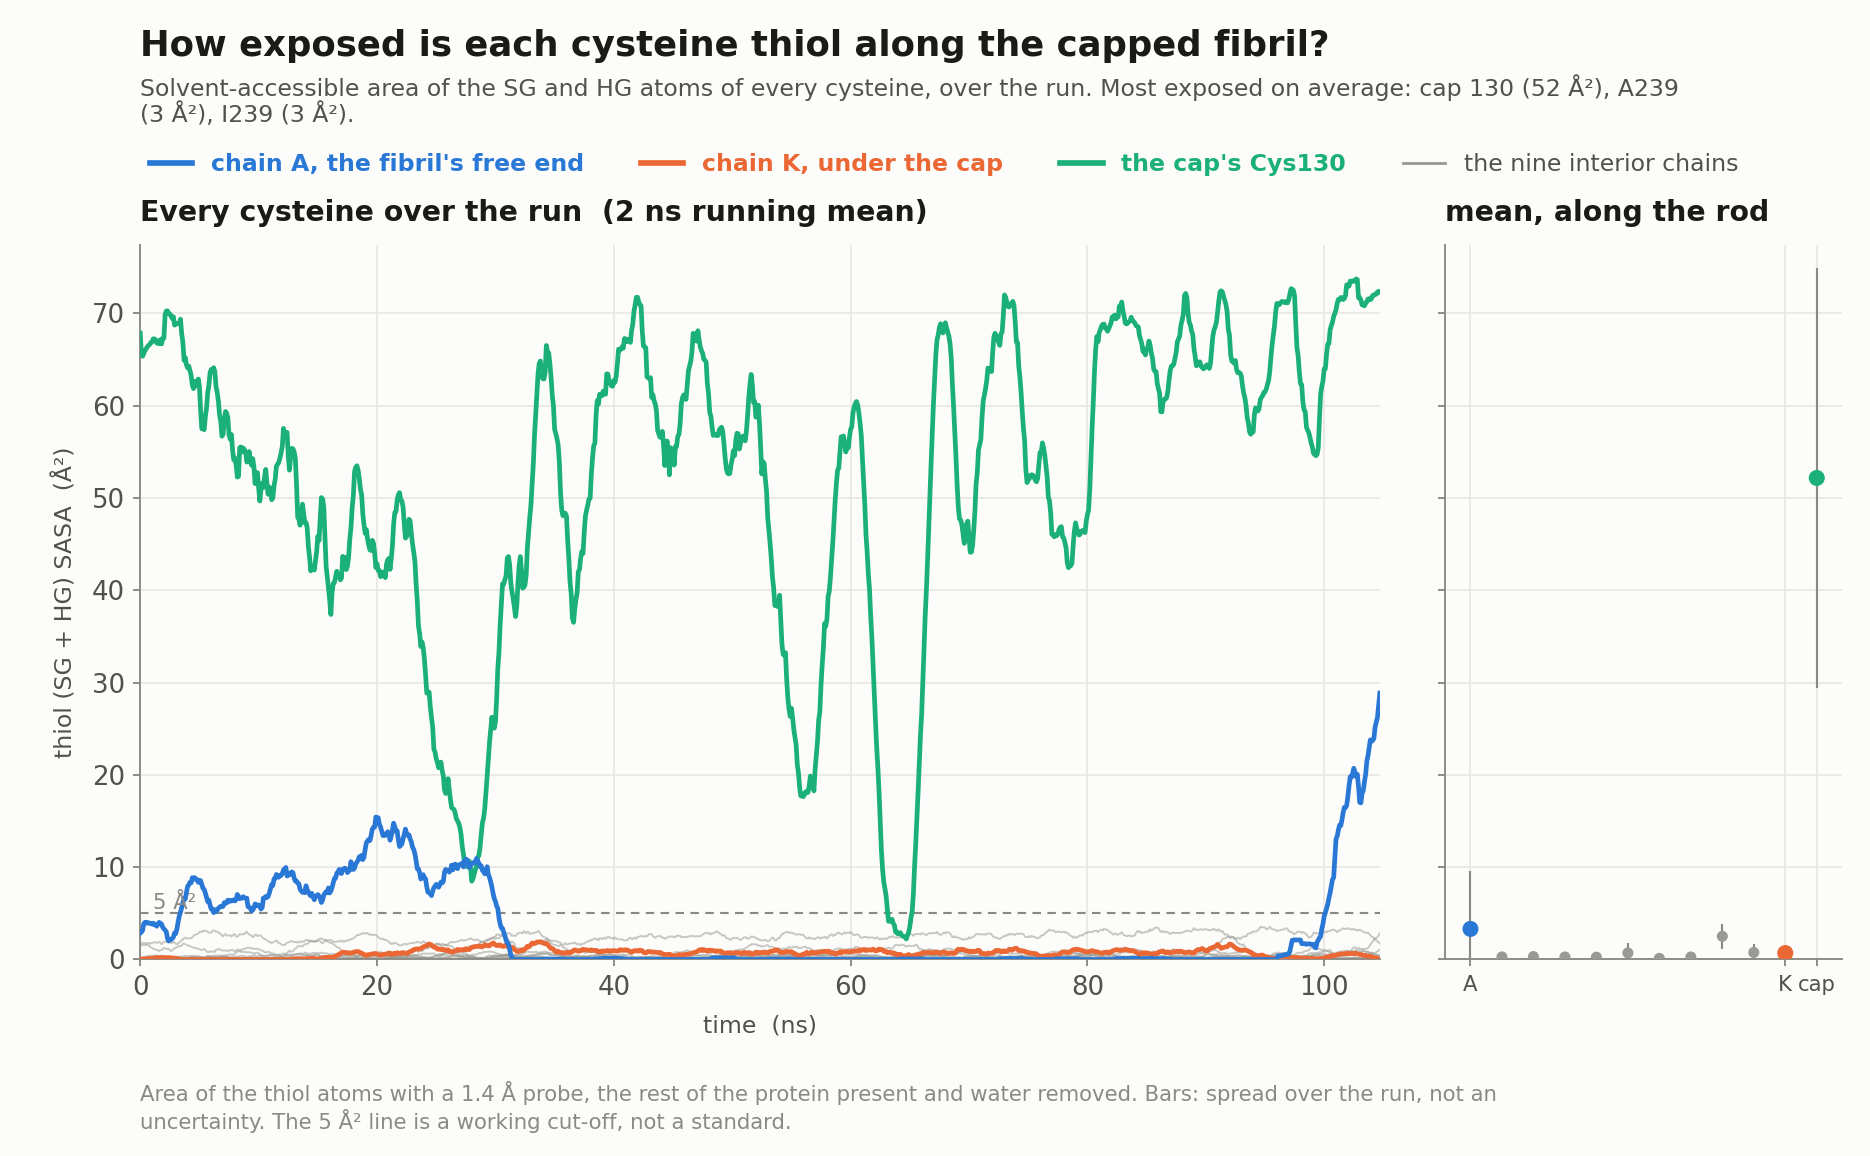

The table this chart was drawn from, first rows:
time_ns, A239_A2, B239_A2, C239_A2, D239_A2, E239_A2, F239_A2, G239_A2, H239_A2, I239_A2, J239_A2, K239_A2, cap130_A2
0.0000, 2.1, 0.0000, 0.0000, 0.0000, 0.0000, 2.1, 0.0000, 0.0000, 2.1, 0.0000, 0.0000, 68.8
0.1000, 7.7, 0.0000, 0.0000, 0.0000, 0.0000, 1.1, 0.0000, 0.7000, 0.0000, 0.0000, 0.0000, 70.8
0.2000, 2.1, 0.0000, 0.0000, 0.0000, 0.0000, 1.1, 1.1, 0.0000, 1.1, 1.1, 1.1, 73.9
0.3000, 2.1, 0.0000, 0.0000, 0.0000, 0.0000, 1.1, 0.0000, 0.0000, 3.2, 0.0000, 0.0000, 72.3
0.4000, 0.0000, 1.1, 0.0000, 1.1, 0.0000, 2.1, 0.0000, 1.1, 0.0000, 1.1, 0.0000, 70.5
0.5000, 1.1, 0.0000, 1.1, 0.0000, 0.0000, 1.1, 0.0000, 0.0000, 0.0000, 0.0000, 0.0000, 75
0.6000, 5.3, 0.0000, 0.0000, 0.0000, 0.0000, 0.0000, 0.0000, 0.0000, 3.2, 0.0000, 0.0000, 65.1
0.7000, 4.2, 0.0000, 0.0000, 0.0000, 0.0000, 1.1, 0.0000, 0.0000, 4.2, 0.0000, 0.0000, 59.2
0.8000, 8.4, 0.0000, 0.0000, 0.7000, 0.0000, 0.0000, 0.0000, 0.0000, 0.0000, 0.0000, 0.0000, 46.7
0.9000, 3.2, 1.1, 0.0000, 0.0000, 0.0000, 0.0000, 0.7000, 2.1, 1.1, 0.0000, 0.0000, 67
1, 4.2, 0.0000, 0.0000, 0.0000, 0.0000, 2.8, 0.7000, 0.0000, 2.1, 0.0000, 0.0000, 22.1
1.1, 6.3, 0.0000, 1.1, 1.1, 0.0000, 2.1, 0.0000, 0.0000, 1.1, 0.0000, 0.0000, 65.5
1.2, 15.7, 0.0000, 0.0000, 0.0000, 0.0000, 2.1, 0.7000, 1.1, 3.2, 0.0000, 0.0000, 74.6
1.3, 5.6, 0.0000, 0.0000, 1.1, 0.0000, 2.1, 1.1, 1.1, 2.1, 0.7000, 0.0000, 75.7
1.4, 2.1, 0.0000, 0.0000, 0.0000, 0.0000, 2.1, 0.0000, 0.0000, 0.0000, 0.0000, 0.0000, 71.9
1.5, 0.0000, 0.0000, 0.0000, 0.0000, 0.0000, 3.2, 0.0000, 0.0000, 3.2, 0.0000, 0.0000, 73.9
1.6, 3.2, 0.0000, 0.0000, 0.0000, 0.0000, 0.0000, 0.0000, 2.1, 3.2, 0.0000, 1.1, 71.2
1.7, 1.1, 1.1, 1.1, 0.0000, 0.0000, 0.0000, 1.1, 0.0000, 0.0000, 0.0000, 0.0000, 70.8
1.8, 1.1, 0.0000, 0.0000, 1.4, 0.0000, 0.0000, 0.0000, 0.0000, 3.2, 0.0000, 0.0000, 73.3
1.9, 1.1, 0.0000, 0.0000, 0.0000, 0.0000, 1.1, 0.0000, 0.0000, 3.2, 0.0000, 0.0000, 69.8
2, 4.2, 0.0000, 0.0000, 0.0000, 0.0000, 0.0000, 0.0000, 0.0000, 2.1, 0.0000, 0.7000, 75.7
2.1, 4.2, 0.0000, 0.0000, 0.0000, 0.0000, 0.0000, 0.0000, 0.0000, 1.1, 0.0000, 0.0000, 70.5
2.2, 1.1, 0.0000, 0.0000, 0.0000, 0.0000, 0.7000, 0.0000, 1.1, 1.1, 0.0000, 2.1, 72.5
2.3, 0.0000, 0.0000, 0.0000, 0.0000, 0.0000, 0.0000, 0.0000, 0.0000, 2.1, 0.0000, 0.0000, 64.6
2.4, 5.3, 1.1, 0.0000, 0.0000, 0.0000, 1.1, 0.0000, 0.0000, 0.0000, 0.0000, 0.0000, 71.2
2.5, 4.2, 0.0000, 0.0000, 0.0000, 0.0000, 0.0000, 0.0000, 0.0000, 2.1, 0.0000, 0.0000, 73.2
2.6, 2.1, 0.0000, 1.1, 0.0000, 0.0000, 2.1, 0.0000, 0.0000, 1.1, 0.0000, 0.0000, 73.6
2.7, 3.9, 0.0000, 0.0000, 0.0000, 0.0000, 1.1, 0.0000, 1.1, 1.1, 0.0000, 0.0000, 50.1
2.8, 1.1, 0.0000, 0.0000, 0.0000, 0.0000, 2.4, 0.0000, 0.0000, 3.2, 0.0000, 0.0000, 58.6
2.9, 0.0000, 0.0000, 0.0000, 1.1, 0.0000, 2.1, 0.0000, 0.0000, 3.2, 0.0000, 0.0000, 67.7
3, 1.1, 0.0000, 0.0000, 0.0000, 0.0000, 2.1, 0.0000, 0.0000, 2.1, 0.0000, 0.0000, 73.6
3.1, 3.2, 1.1, 0.0000, 0.0000, 0.0000, 0.7000, 0.0000, 0.0000, 2.1, 0.0000, 0.0000, 72.6
3.2, 1.1, 0.0000, 0.0000, 0.0000, 0.0000, 2.1, 0.0000, 0.0000, 1.1, 0.0000, 0.0000, 75.1
3.3, 0.0000, 0.0000, 0.0000, 0.0000, 0.0000, 1.4, 0.0000, 0.0000, 2.1, 0.0000, 0.0000, 69.5
3.4, 5.3, 0.0000, 0.0000, 0.0000, 0.0000, 1.1, 0.0000, 0.0000, 0.0000, 0.0000, 0.0000, 71.5
3.5, 0.0000, 0.0000, 0.0000, 0.0000, 1.1, 0.0000, 0.0000, 0.0000, 2.1, 1.1, 0.0000, 69.4
3.6, 5.3, 0.0000, 0.0000, 0.0000, 0.7000, 1.8, 0.0000, 0.0000, 2.1, 0.0000, 0.0000, 65.9
3.7, 4.2, 0.0000, 0.0000, 0.0000, 0.0000, 2.1, 0.0000, 0.0000, 3.2, 0.0000, 0.0000, 74.3
3.8, 10.1, 0.0000, 1.1, 0.0000, 0.0000, 2.4, 0.0000, 0.0000, 2.1, 0.0000, 0.0000, 55.3
3.9, 0.0000, 1.1, 0.0000, 0.0000, 0.0000, 2.1, 0.7000, 0.0000, 0.0000, 0.0000, 0.0000, 72.2
4, 14.3, 2.1, 0.0000, 0.0000, 0.0000, 1.4, 0.0000, 0.0000, 1.1, 0.0000, 0.0000, 76
4.1, 19.2, 0.0000, 0.0000, 0.7000, 0.0000, 2.1, 0.0000, 0.0000, 3.2, 0.0000, 0.0000, 71.9
4.2, 14, 1.1, 1.1, 1.1, 0.7000, 0.0000, 0.0000, 0.7000, 3.2, 0.0000, 0.0000, 71.5
4.3, 8.4, 0.0000, 1.1, 0.0000, 0.0000, 1.1, 0.0000, 0.0000, 3.2, 0.0000, 0.0000, 74.3
4.4, 14.6, 1.1, 0.0000, 0.0000, 0.0000, 2.1, 0.0000, 0.0000, 4.2, 0.0000, 0.0000, 39.9
4.5, 14.6, 0.0000, 0.0000, 0.0000, 0.0000, 3.9, 1.1, 0.0000, 2.1, 0.0000, 0.0000, 54.6
4.6, 12.5, 1.1, 0.0000, 0.0000, 1.1, 2.1, 0.0000, 0.0000, 5.3, 0.0000, 0.0000, 34.4
4.7, 2.1, 0.0000, 0.0000, 0.0000, 0.0000, 0.0000, 0.0000, 0.0000, 2.1, 1.1, 0.0000, 56.1
4.8, 14.3, 0.0000, 0.0000, 0.0000, 0.0000, 1.1, 0.0000, 0.0000, 1.1, 0.7000, 0.0000, 43.1
4.9, 14.3, 0.0000, 0.0000, 0.0000, 0.0000, 1.1, 0.7000, 0.0000, 3.2, 0.0000, 0.0000, 60.7
5, 4.2, 0.0000, 0.0000, 0.0000, 0.0000, 1.1, 0.0000, 0.0000, 2.1, 0.0000, 0.0000, 77.5
5.1, 8.7, 0.0000, 0.7000, 0.0000, 1.1, 0.0000, 0.0000, 0.0000, 2.1, 0.0000, 0.0000, 62.8
5.2, 0.0000, 1.1, 0.0000, 0.0000, 1.1, 1.1, 0.0000, 0.0000, 2.1, 0.0000, 0.0000, 64.2
5.3, 11.2, 0.0000, 0.0000, 0.0000, 0.0000, 0.0000, 0.0000, 0.0000, 3.2, 1.1, 0.0000, 49.1
5.4, 2.1, 0.0000, 0.0000, 0.0000, 0.0000, 0.0000, 0.0000, 0.0000, 4.2, 0.0000, 0.0000, 63.8
5.5, 3.2, 0.0000, 0.0000, 0.0000, 0.0000, 0.0000, 0.0000, 0.0000, 3.2, 1.1, 0.0000, 77.4
5.6, 2.1, 0.0000, 0.0000, 0.0000, 0.0000, 0.0000, 0.0000, 0.0000, 3.2, 0.0000, 0.0000, 74.3
5.7, 3.2, 0.0000, 0.0000, 0.0000, 0.0000, 2.8, 0.0000, 0.0000, 4.2, 0.0000, 0.0000, 64.6
5.8, 4.2, 0.0000, 0.0000, 0.0000, 0.0000, 1.1, 0.0000, 0.0000, 3.2, 0.7000, 0.0000, 69.4
5.9, 4.2, 0.0000, 0.0000, 0.0000, 0.0000, 1.1, 0.0000, 0.0000, 3.2, 0.7000, 0.0000, 56.1
... 988 more rows
